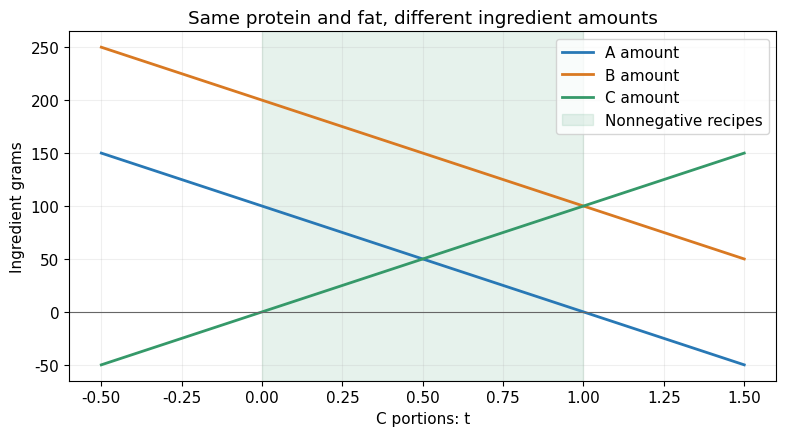

This chart was generated by the following Python code:
import numpy as np
import matplotlib.pyplot as plt
plt.rcParams.update({"font.family": "DejaVu Sans", "font.size": 11})
A = np.array([[10., 20., 30.], [20., 10., 30.]])
target = np.array([50., 40.])
x0 = np.array([1., 2., 0.])
x1 = np.array([0., 1., 1.])


for name, amounts in [("第一份", x0), ("第二份", x1)]:
    print(name, "用量（份）:", amounts, "成分（克）:", A @ amounts,
          "总质量（克）:", 100*amounts.sum())
difference = x1-x0
print("第二份减第一份（份）:", difference)
print("这次调整造成的成分变化（克）:", A @ difference)
assert np.allclose(A @ x0, target)
assert np.allclose(A @ x1, target)
assert np.allclose(A @ difference, [0,0])


def inspect_recipe(t=0.5):
    amounts = np.array([1-t, 2-t, t])
    print("丙取", t, "份")
    print("甲、乙、丙（份）:", amounts)
    print("两项成分（克）:", A @ amounts)
    print("总质量（克）:", 100*amounts.sum())
    print("实际用量都非负:", bool(np.all(amounts >= -1e-10)))
    assert np.allclose(A @ amounts, target)
    return amounts

t = 0.5  # 再试 0、1、1.5、-0.5
chosen = inspect_recipe(t)


parameters = np.linspace(-0.5, 1.5, 101)
recipes = np.vstack([1-parameters, 2-parameters, parameters])
fig, ax = plt.subplots(figsize=(8, 4.5), dpi=150)
for row, label, color in zip(recipes, ["A amount", "B amount", "C amount"],
                            ["#2878b5", "#d97922", "#359969"]):
    ax.plot(parameters, 100*row, label=label, color=color, lw=2)
ax.axhline(0, color="0.4", lw=0.8)
ax.axvspan(0, 1, color="#359969", alpha=0.12, label="Nonnegative recipes")
ax.set(xlabel="C portions: t", ylabel="Ingredient grams",
       title="Same protein and fat, different ingredient amounts")
ax.legend()
ax.grid(alpha=0.2)
fig.tight_layout()
plt.show()
assert np.allclose(A @ recipes, target[:, None])


z = np.array([-1., -1., 1.])
h = -0.5  # 再试 -1、0、0.5
from_second_base = x1 + h*z
equivalent_t = h+1
from_first_base = x0 + equivalent_t*z
print("从第二份出发:", from_second_base)
print("对应原来的 t =", equivalent_t, "得到:", from_first_base)
print("成分:", A @ from_second_base)
print("实际用量都非负:", bool(np.all(from_second_base >= -1e-10)))
assert np.allclose(from_second_base, from_first_base)
assert np.allclose(A @ from_second_base, target)
# 以第二份为起点时，非负区间变为 -1 <= h <= 0。


adjustment = np.array([0., 0., 0.5])  # 再试 [-0.5,-0.5,0.5]
new_amounts = x0+adjustment
output_change = A @ adjustment
print("调整（份）:", adjustment)
print("成分变化（克）:", output_change)
print("调整后用量（份）:", new_amounts)
print("调整后成分（克）:", A @ new_amounts)
print("是否保持目标:", np.allclose(output_change, 0))
assert np.allclose(A @ new_amounts, target+output_change)


for t in [-2, -0.5, 0, 0.5, 1, 2]:
    adjustment = t*z
    amounts = x0+adjustment
    assert np.allclose(A @ adjustment, [0,0])
    assert np.allclose(A @ amounts, target)
    assert np.allclose(A @ (amounts-x0), [0,0])
print("这些取值核对通过；一般结论由正文推导。")


try:
    import ipywidgets as widgets
    from IPython.display import display
except ImportError:
    print("未安装滑块：直接运行 inspect_recipe(t=...)。")
else:
    display(widgets.interactive(inspect_recipe,
        t=widgets.FloatSlider(value=0.5, min=-0.5, max=1.5, step=0.1,
                              continuous_update=False)))
